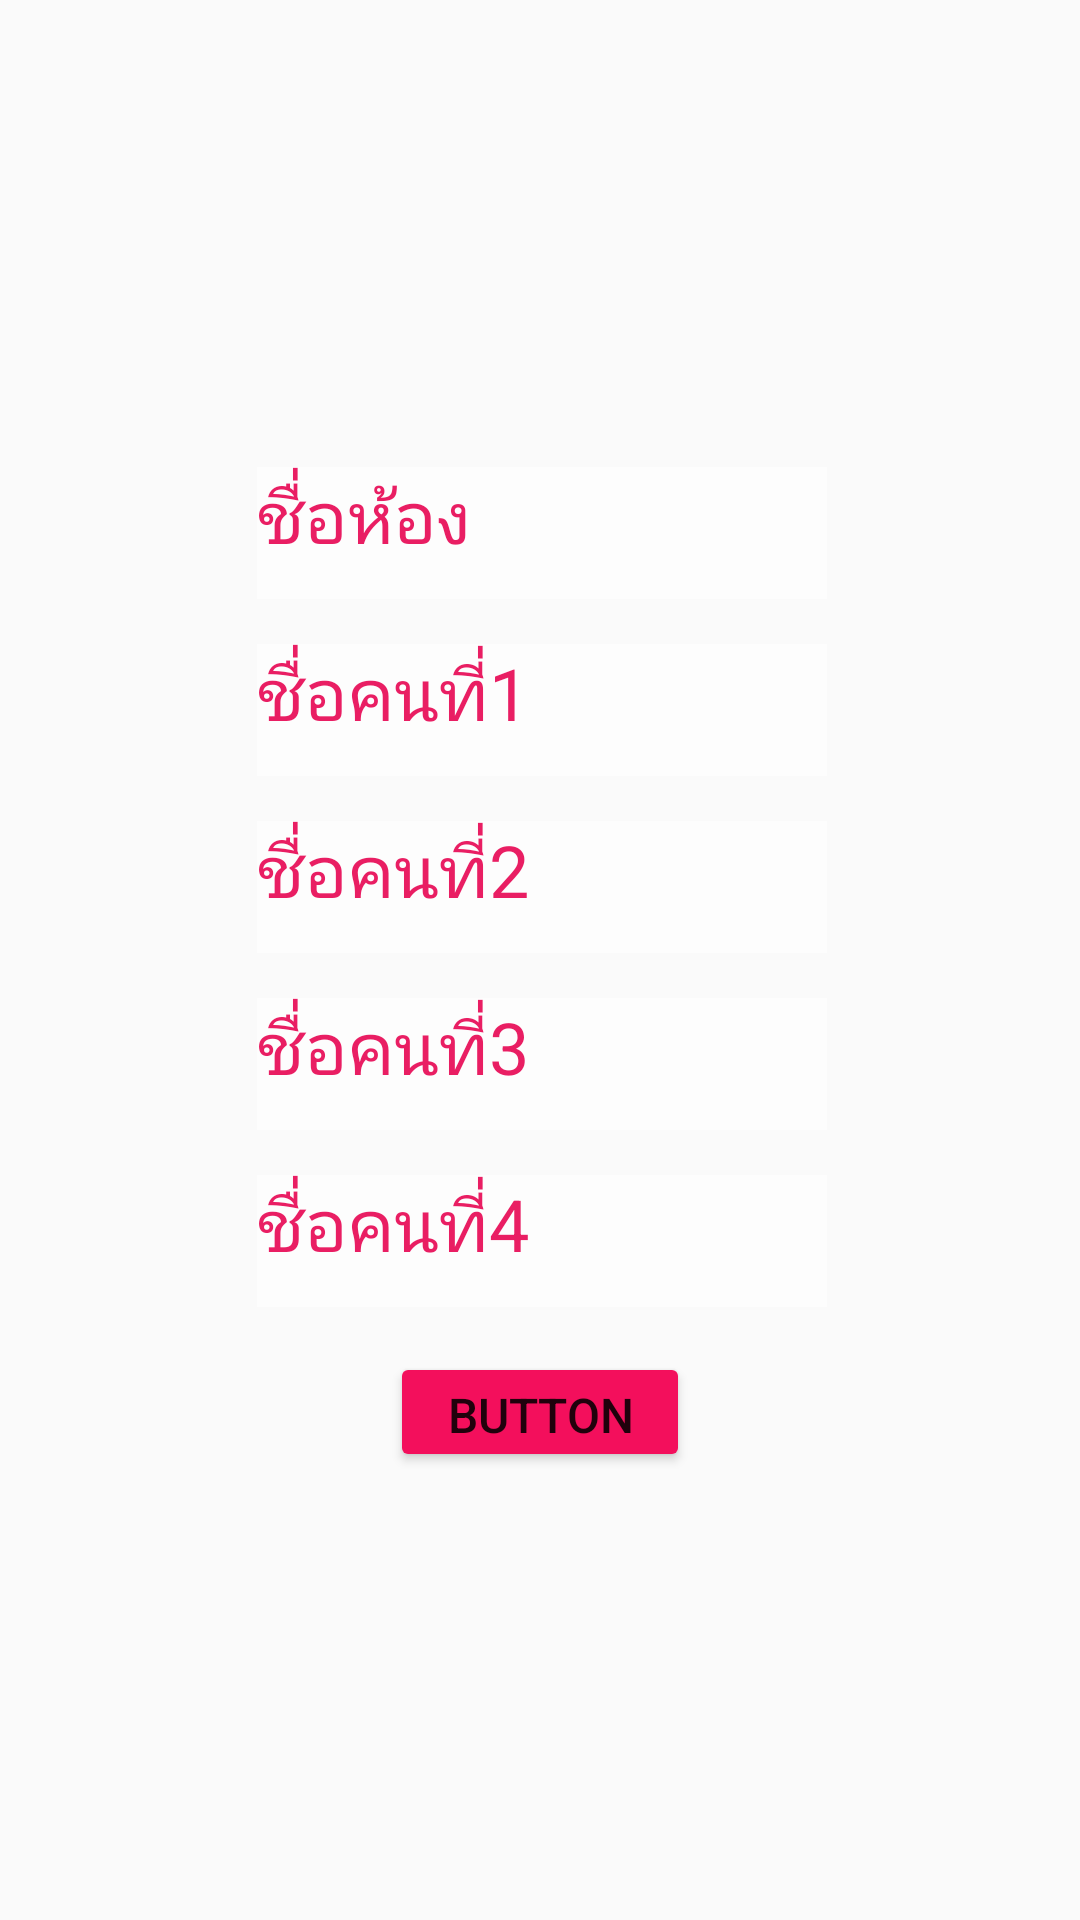

Reconstruct the res/layout file that produces this screen, plus the resources it refers to.
<!-- AndroidManifest.xml: application theme AppTheme.NoActionBar -->
<!-- res/layout/activity_lobby.xml -->
<?xml version="1.0" encoding="utf-8"?>
<androidx.constraintlayout.widget.ConstraintLayout xmlns:android="http://schemas.android.com/apk/res/android"
    xmlns:app="http://schemas.android.com/apk/res-auto"
    xmlns:tools="http://schemas.android.com/tools"
    android:layout_width="match_parent"
    android:layout_height="match_parent"
    tools:context=".Lobby">
    <androidx.constraintlayout.widget.ConstraintLayout
        android:layout_width="729dp"
        android:layout_height="409dp"
        android:layout_marginStart="1dp"
        android:layout_marginTop="1dp"
        android:layout_marginEnd="1dp"
        android:layout_marginBottom="1dp"
        app:layout_constraintBottom_toBottomOf="parent"
        app:layout_constraintEnd_toEndOf="parent"
        app:layout_constraintStart_toStartOf="parent"
        app:layout_constraintTop_toTopOf="parent">

        <TextView
            android:id="@+id/textviewNameRoom_Lobby"
            android:layout_width="190dp"
            android:layout_height="44dp"
            android:layout_marginStart="270dp"
            android:layout_marginTop="40dp"
            android:layout_marginEnd="270dp"
            android:background="#74FFFFFF"
            android:hint="ชื่อห้อง"
            android:textColor="#F6F6F6"
            android:textColorHint="#E91E63"
            android:textSize="24sp"
            app:layout_constraintEnd_toEndOf="parent"
            app:layout_constraintStart_toStartOf="parent"
            app:layout_constraintTop_toTopOf="parent" />

        <TextView
            android:id="@+id/textviewUser1_Lobby"
            android:layout_width="190dp"
            android:layout_height="44dp"
            android:layout_marginStart="270dp"
            android:layout_marginTop="15dp"
            android:layout_marginEnd="270dp"
            android:background="#74FFFFFF"
            android:hint="ชื่อคนที่1"
            android:textColorHint="#E91E63"
            android:textSize="24sp"
            app:layout_constraintEnd_toEndOf="parent"
            app:layout_constraintStart_toStartOf="parent"
            app:layout_constraintTop_toBottomOf="@+id/textviewNameRoom_Lobby" />

        <TextView
            android:id="@+id/textviewUser2_Lobby"
            android:layout_width="190dp"
            android:layout_height="44dp"
            android:layout_marginStart="270dp"
            android:layout_marginTop="15dp"
            android:layout_marginEnd="270dp"
            android:background="#74FFFFFF"
            android:hint="ชื่อคนที่2"
            android:textColorHint="#E91E63"
            android:textSize="24sp"
            app:layout_constraintEnd_toEndOf="parent"
            app:layout_constraintStart_toStartOf="parent"
            app:layout_constraintTop_toBottomOf="@+id/textviewUser1_Lobby" />

        <TextView
            android:id="@+id/textviewUser3_Lobby"
            android:layout_width="190dp"
            android:layout_height="44dp"
            android:layout_marginStart="270dp"
            android:layout_marginTop="15dp"
            android:layout_marginEnd="270dp"
            android:background="#74FFFFFF"
            android:hint="ชื่อคนที่3"
            android:textColorHint="#E91E63"
            android:textSize="24sp"
            app:layout_constraintEnd_toEndOf="parent"
            app:layout_constraintStart_toStartOf="parent"
            app:layout_constraintTop_toBottomOf="@+id/textviewUser2_Lobby" />

        <TextView
            android:id="@+id/textviewUser4_Lobby"
            android:layout_width="190dp"
            android:layout_height="44dp"
            android:layout_marginStart="270dp"
            android:layout_marginTop="15dp"
            android:layout_marginEnd="270dp"
            android:background="#74FFFFFF"
            android:hint="ชื่อคนที่4"
            android:textColorHint="#E91E63"
            android:textSize="24sp"
            app:layout_constraintEnd_toEndOf="parent"
            app:layout_constraintStart_toStartOf="parent"
            app:layout_constraintTop_toBottomOf="@+id/textviewUser3_Lobby" />

        <Button
            android:id="@+id/btn_Lobby"
            android:layout_width="100dp"
            android:layout_height="40dp"
            android:layout_marginStart="315dp"
            android:layout_marginTop="15dp"
            android:layout_marginEnd="315dp"
            android:layout_marginBottom="34dp"
            android:backgroundTint="#F30F5C"
            android:text="Button"
            android:textSize="16sp"
            app:layout_constraintBottom_toBottomOf="parent"
            app:layout_constraintEnd_toEndOf="parent"
            app:layout_constraintHorizontal_bias="1.0"
            app:layout_constraintStart_toStartOf="parent"
            app:layout_constraintTop_toBottomOf="@+id/textviewUser4_Lobby"
            app:layout_constraintVertical_bias="1.0" />
    </androidx.constraintlayout.widget.ConstraintLayout>

</androidx.constraintlayout.widget.ConstraintLayout>
<!-- resources referenced by this layout -->
<resources>
  <style name="AppTheme.NoActionBar" parent="Theme.AppCompat.Light.DarkActionBar">
          <item name="windowActionBar">false</item>
          <item name="windowNoTitle">true</item>
          <item name="android:windowFullscreen">true</item>
      </style>
</resources>
